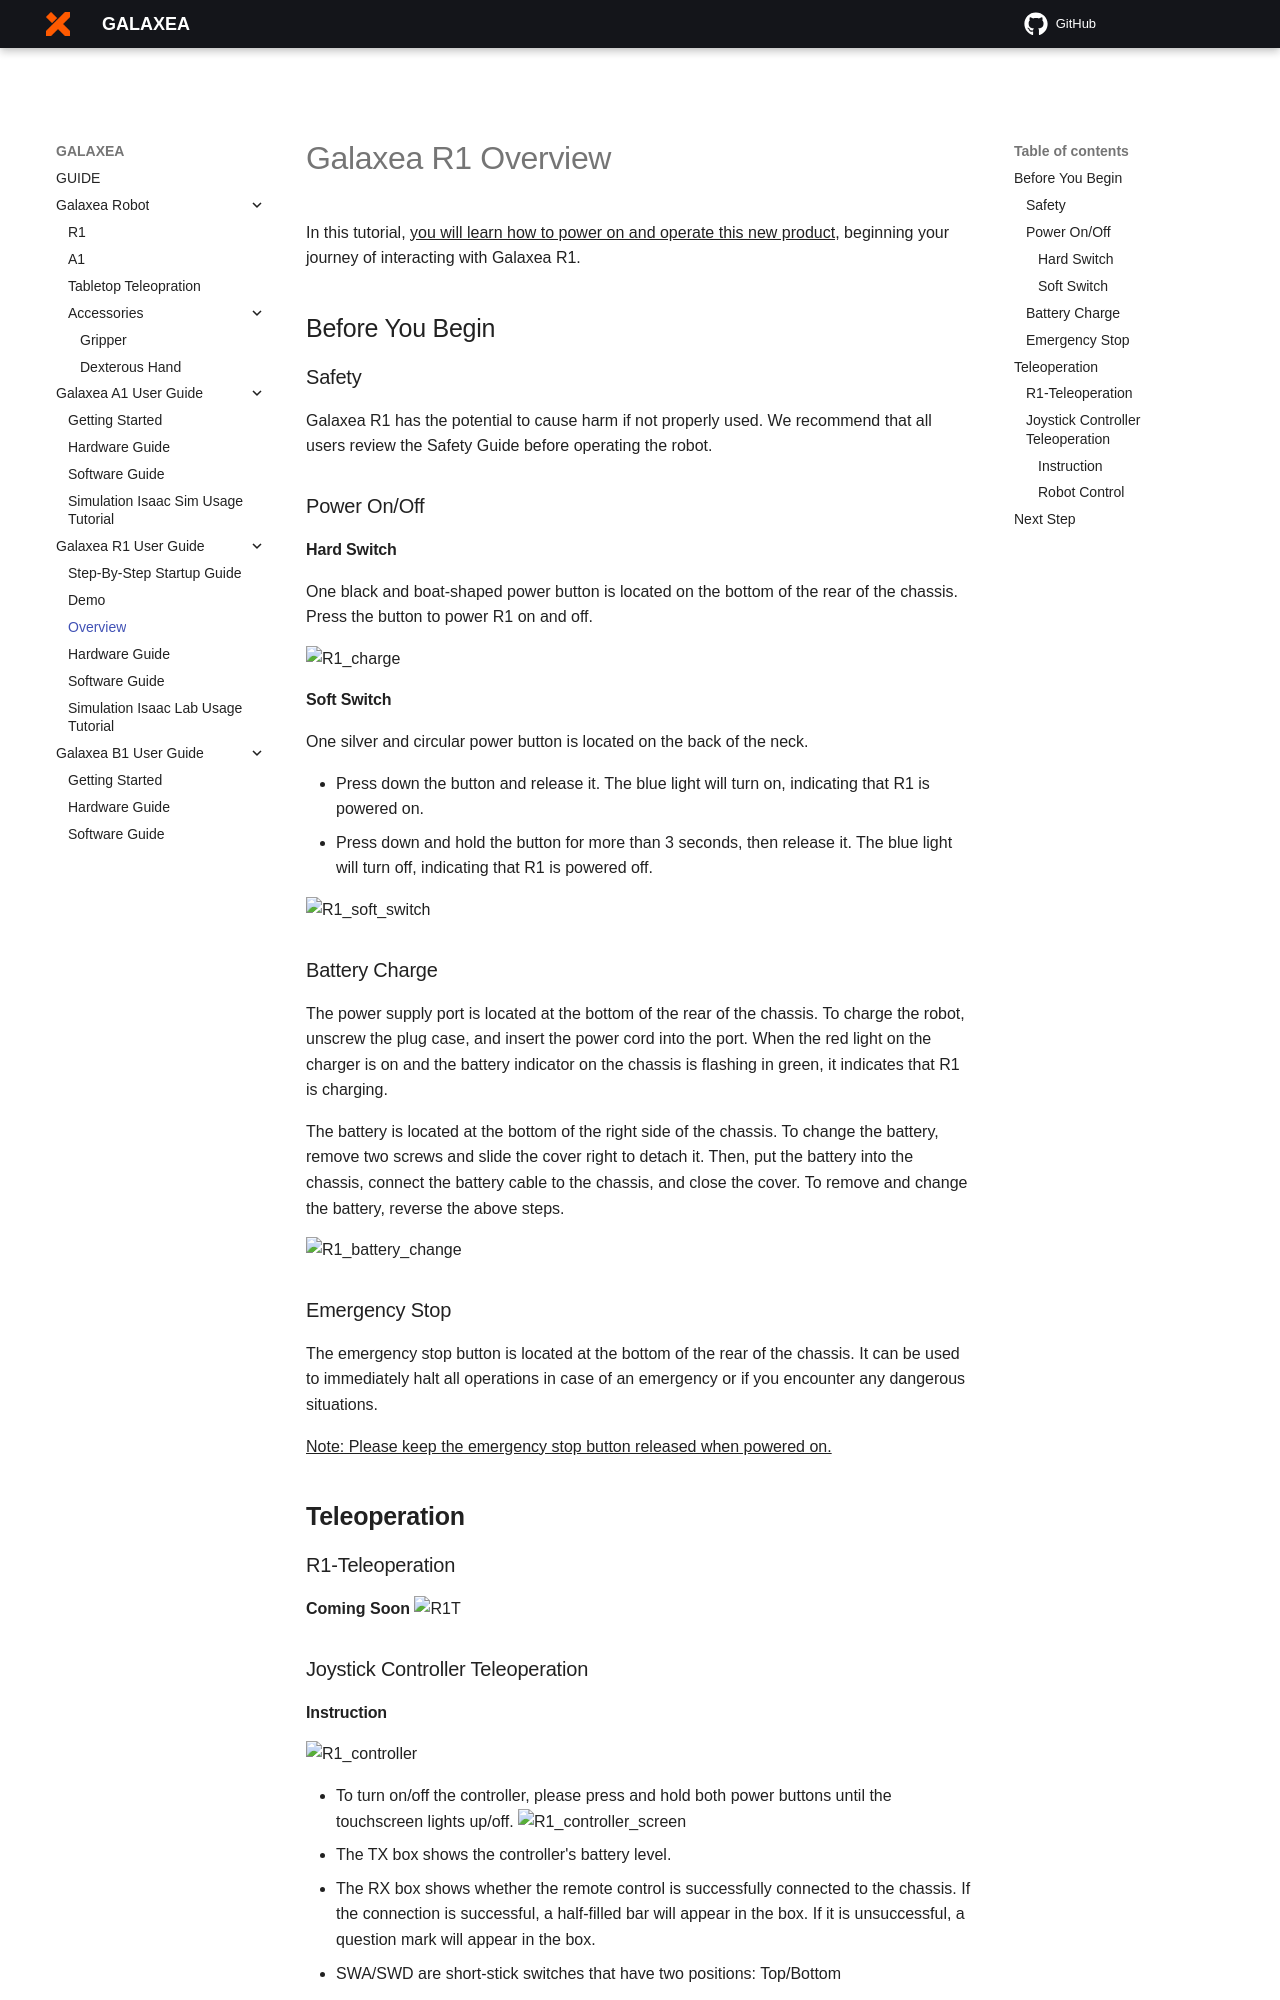

repository: userguide-galaxea/Product_User_Guide · page: Guide/R1/R1_Overview/index.html · generator: mkdocs

# Galaxea R1 Overview

In this tutorial, <u>you will learn how to power on and operate this new product,</u> beginning your journey of interacting with Galaxea R1.

## Before You Begin

### Safety

Galaxea R1 has the potential to cause harm if not properly used. We recommend that all users review the Safety Guide before operating the robot.

### Power On/Off

#### Hard Switch

One black and boat-shaped power button is located on the bottom of the rear of the chassis.
Press the button to power R1 on and off.

![R1_charge](assets/R1_charge.png)

#### Soft Switch

One silver and circular power button is located on the back of the neck.

- Press down the button and release it. The blue light will turn on, indicating that R1 is powered on.
- Press down and hold the button for more than 3 seconds, then release it. The blue light will turn off, indicating that R1 is powered off.

![R1_soft_switch](assets/R1_soft_switch.png)

### Battery Charge

The power supply port is located at the bottom of the rear of the chassis. To charge the robot, unscrew the plug case, and insert the power cord into the port. When the red light on the charger is on and the battery indicator on the chassis is flashing in green, it indicates that R1 is charging.

The battery is located at the bottom of the right side of the chassis. To change the battery, remove two screws and slide the cover right to detach it. Then, put the battery into the chassis, connect the battery cable to the chassis, and close the cover. To remove and change the battery, reverse the above steps.

![R1_battery_change](assets/R1_battery_change.png)

### Emergency Stop

The emergency stop button is located at the bottom of the rear of the chassis. It can be used to immediately halt all operations in case of an emergency or if you encounter any dangerous situations.

<u>Note: Please keep the emergency stop button released when powered on.</u>

## **Teleoperation**

### R1-Teleoperation

**Coming Soon**
![R1T](assets/R1_R1T.png)

### Joystick Controller Teleoperation

#### Instruction

![R1_controller](assets/R1_controller.png)

- To turn on/off the controller, please press and hold both power buttons until the touchscreen lights up/off.
  ![R1_controller_screen](assets/R1_controller_screen.png)
- The TX box shows the controller's battery level.
- The RX box shows whether the remote control is successfully connected to the chassis. If the connection is successful, a half-filled bar will appear in the box. If it is unsuccessful, a question mark will appear in the box.
- SWA/SWD are short-stick switches that have two positions: Top/Bottom
- SWB/SWC are long-stick switches that have three positions: Top/Middle/Bottom
